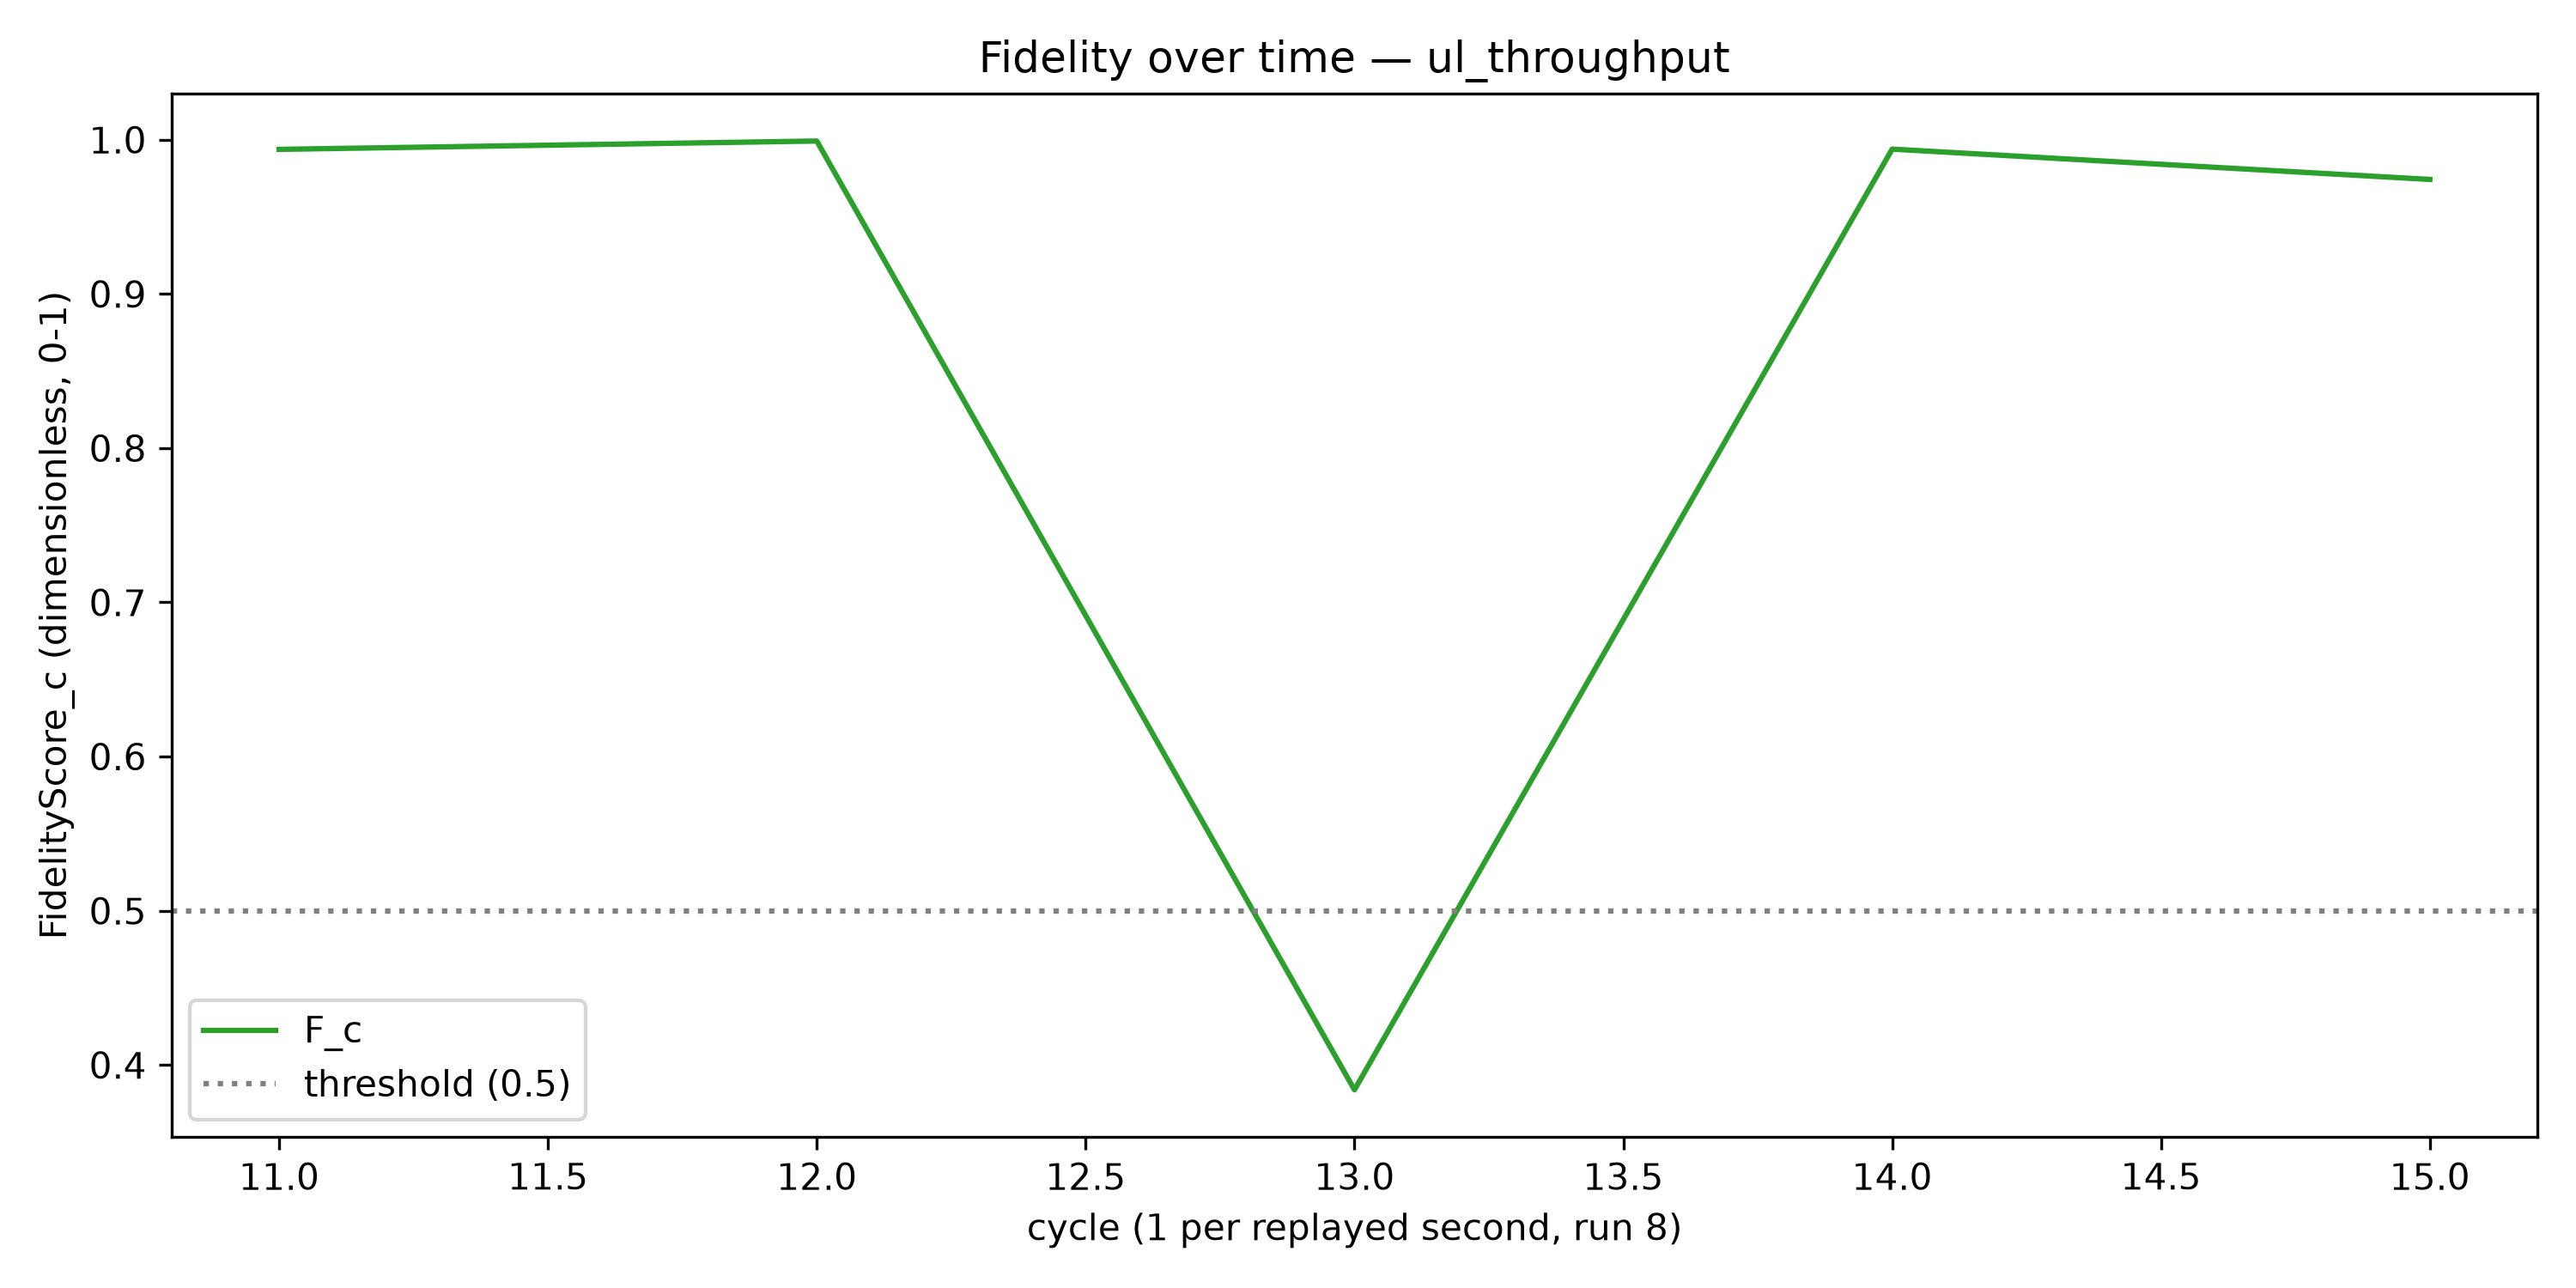

The table this chart was drawn from, first rows:
cycle, F_c, trigger_fired
1, , False
2, , False
3, , False
4, , False
5, , False
6, , False
7, , False
8, , False
9, , False
10, , False
11, 0.9938, False
12, 0.9992, False
13, 0.3839, False
14, 0.9939, False
15, 0.9743, False
